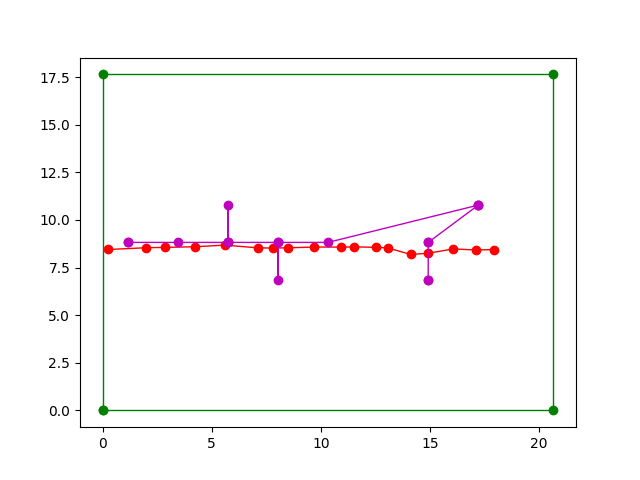

The data file committed next to this chart (first rows):
real_x, real_y, real_grid, predicted_x, predicted_y, predicted_grid, deviation_x, deviation_y, eclidean_distance, deviation_grid
17.93, 8.445, 43, 14.92, 6.86, 33, 3.007, 1.585, 3.399, 10
17.11, 8.422, 43, 14.92, 6.86, 33, 2.189, 1.561, 2.689, 10
16.08, 8.478, 43, 14.92, 8.821, 42, 1.155, 0.3422, 1.205, 1
14.93, 8.252, 42, 14.92, 8.821, 42, 0.005856, 0.5688, 0.5689, 0
14.12, 8.188, 42, 17.22, 10.78, 52, 3.095, 2.593, 4.037, 10
13.06, 8.533, 41, 17.22, 10.78, 52, 4.156, 2.248, 4.725, 11
12.52, 8.562, 41, 17.22, 10.78, 52, 4.692, 2.218, 5.19, 11
11.53, 8.586, 41, 10.33, 8.821, 40, 1.203, 0.2345, 1.226, 1
10.94, 8.575, 40, 8.034, 8.821, 39, 2.904, 0.2453, 2.914, 1
9.705, 8.577, 40, 8.034, 6.86, 30, 1.67, 1.717, 2.395, 10
8.478, 8.535, 39, 8.034, 8.821, 39, 0.4437, 0.2854, 0.5276, 0
7.789, 8.525, 39, 5.739, 8.821, 38, 2.05, 0.2957, 2.072, 1
7.113, 8.534, 39, 5.739, 8.821, 38, 1.374, 0.2865, 1.404, 1
5.619, 8.678, 38, 5.739, 10.78, 47, 0.12, 2.103, 2.107, 9
4.228, 8.593, 37, 5.739, 8.821, 38, 1.511, 0.2274, 1.528, 1
2.875, 8.559, 37, 3.443, 8.821, 37, 0.5685, 0.262, 0.6259, 0
1.999, 8.541, 36, 1.148, 8.821, 36, 0.8514, 0.2793, 0.8961, 0
0.2727, 8.448, 36, 1.148, 8.821, 36, 0.8751, 0.3725, 0.9511, 0
